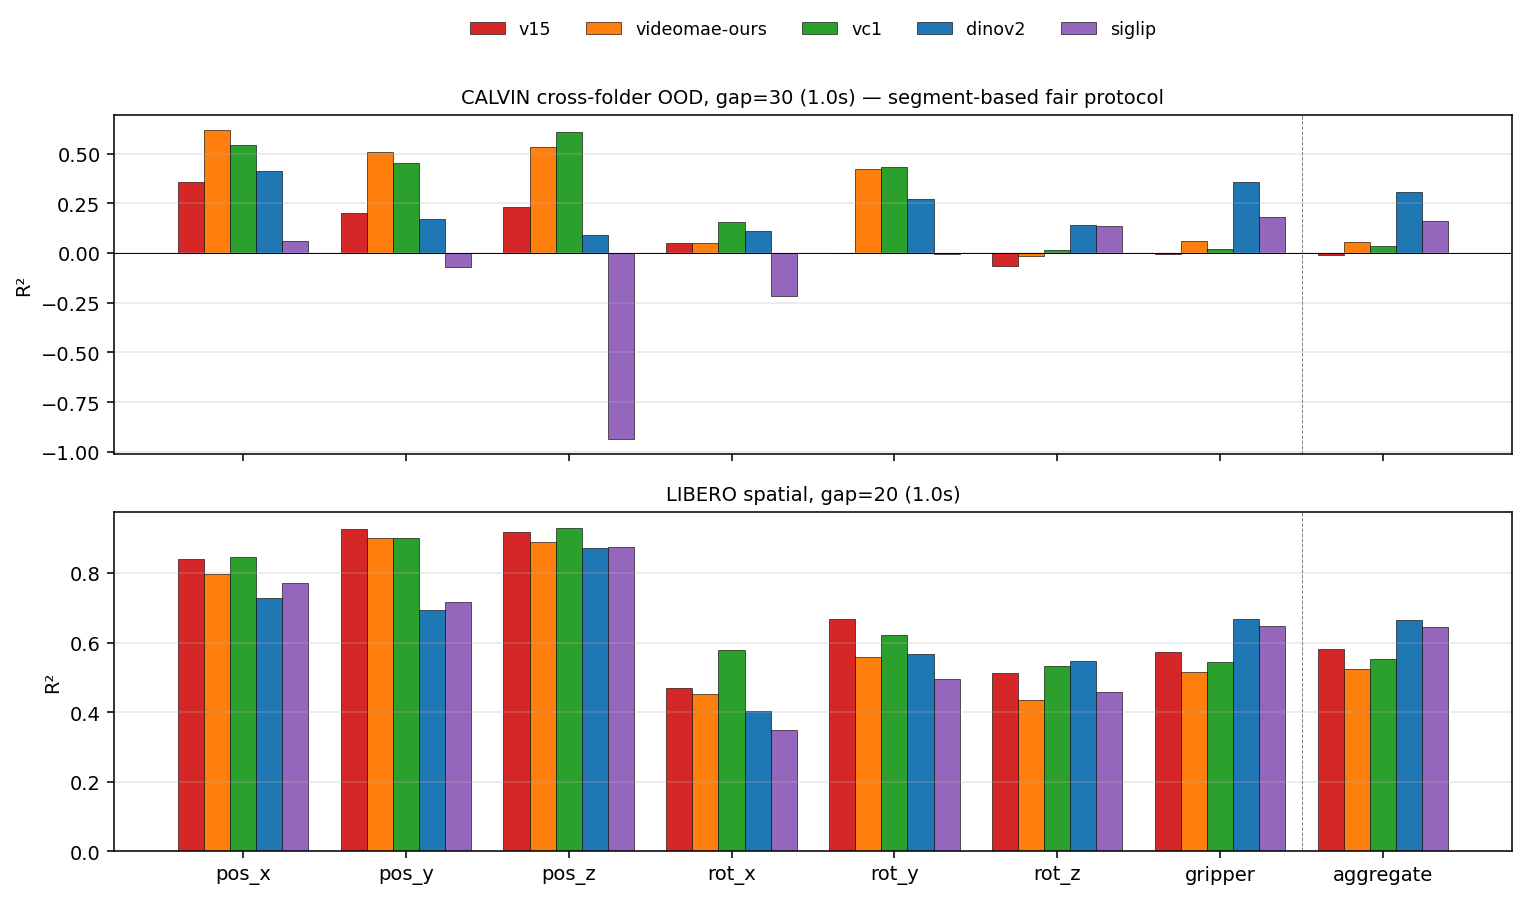

The file beside this chart, header and first rows:
bench, encoder, pos_x, pos_y, pos_z, rot_x, rot_y, rot_z, gripper, agg
CALVIN_xfolder_gap30, v15, 0.3553, 0.1989, 0.2335, 0.0497, -0.0009, -0.0633, -0.0052, -0.0118
CALVIN_xfolder_gap30, videomae-ours, 0.6169, 0.5102, 0.5332, 0.0488, 0.4206, -0.0149, 0.0592, 0.0558
CALVIN_xfolder_gap30, vc1, 0.544, 0.4528, 0.61, 0.1582, 0.4345, 0.0156, 0.022, 0.0348
CALVIN_xfolder_gap30, dinov2, 0.4127, 0.1685, 0.088, 0.1103, 0.2711, 0.1393, 0.3587, 0.3067
CALVIN_xfolder_gap30, siglip, 0.0623, -0.0706, -0.9345, -0.2177, -0.0053, 0.1356, 0.183, 0.1615
LIBERO_spatial_gap20, v15, 0.8406, 0.9274, 0.9186, 0.4693, 0.6666, 0.513, 0.5739, 0.5806
LIBERO_spatial_gap20, videomae-ours, 0.7985, 0.9003, 0.8895, 0.4514, 0.5583, 0.4348, 0.5167, 0.5234
LIBERO_spatial_gap20, vc1, 0.8455, 0.8996, 0.929, 0.5799, 0.6224, 0.5322, 0.5437, 0.5523
LIBERO_spatial_gap20, dinov2, 0.7296, 0.6952, 0.8732, 0.4021, 0.5683, 0.5464, 0.6673, 0.6659
LIBERO_spatial_gap20, siglip, 0.7702, 0.7169, 0.8737, 0.3478, 0.4943, 0.4592, 0.6482, 0.6458
